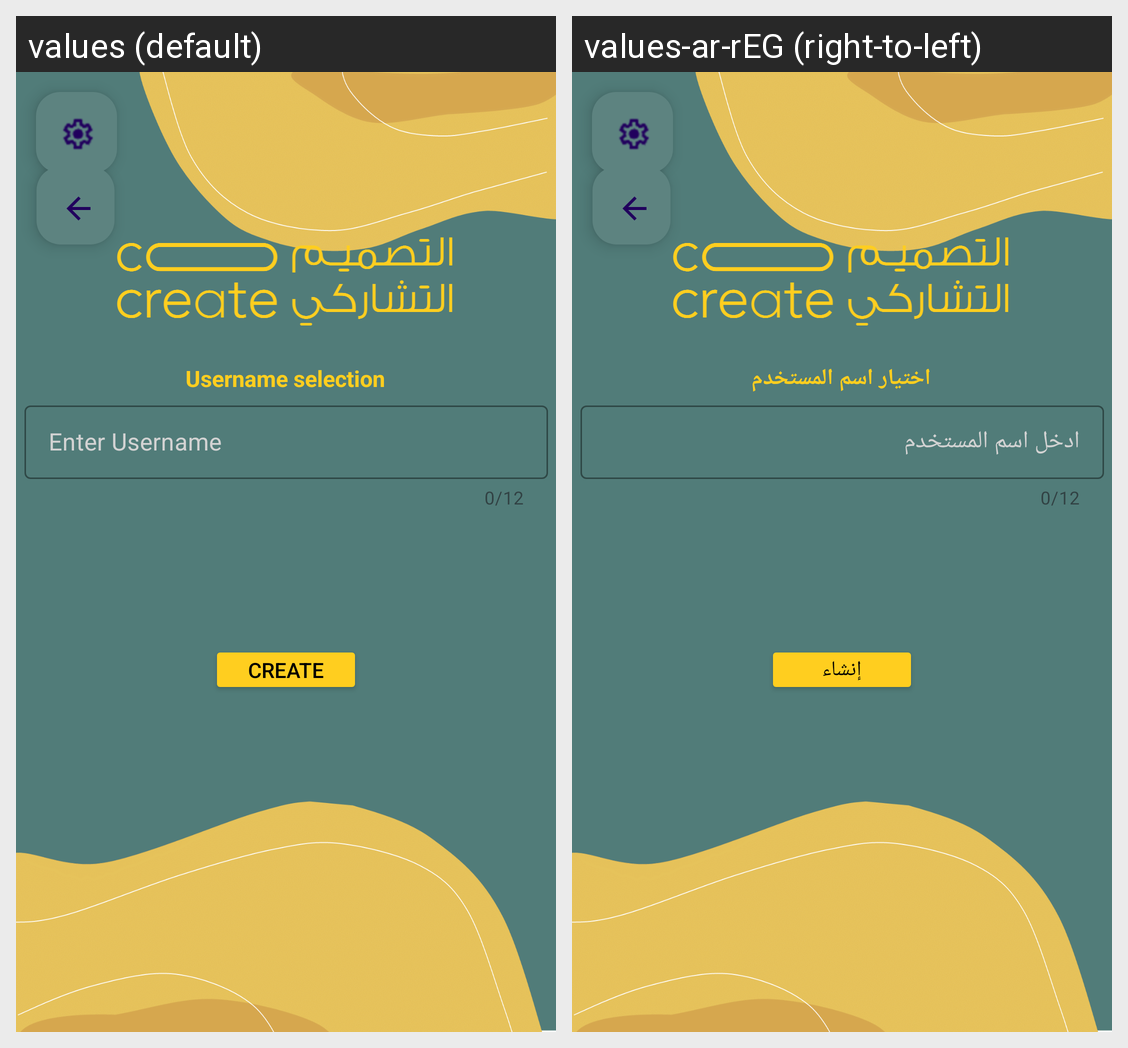

Strings drawn on this Android screen and how each of the app's shown locales translates them:
Android screen res/layout/user_name.xml rendered under 2 locales, left to right: values (default), values-ar-rEG (right-to-left). Device: Nexus 5 (rendered at 1080×1920; each locale shown at half size, 540×960, under a caption strip naming it); theme Theme.ColorCrowdsourcing.
Strings drawn on this screen, with the default value and each locale's value (text and hints the layout hard-codes, and strings that could not be matched under every locale, appear in the picture but are not listed):

txtChooseUsername
  values: Username selection
  values-ar-rEG: اختيار اسم المستخدم

bttnCreateAccount
  values: Create
  values-ar-rEG: إنشاء

txtUsername
  values: Enter Username
  values-ar-rEG: ادخل اسم المستخدم
